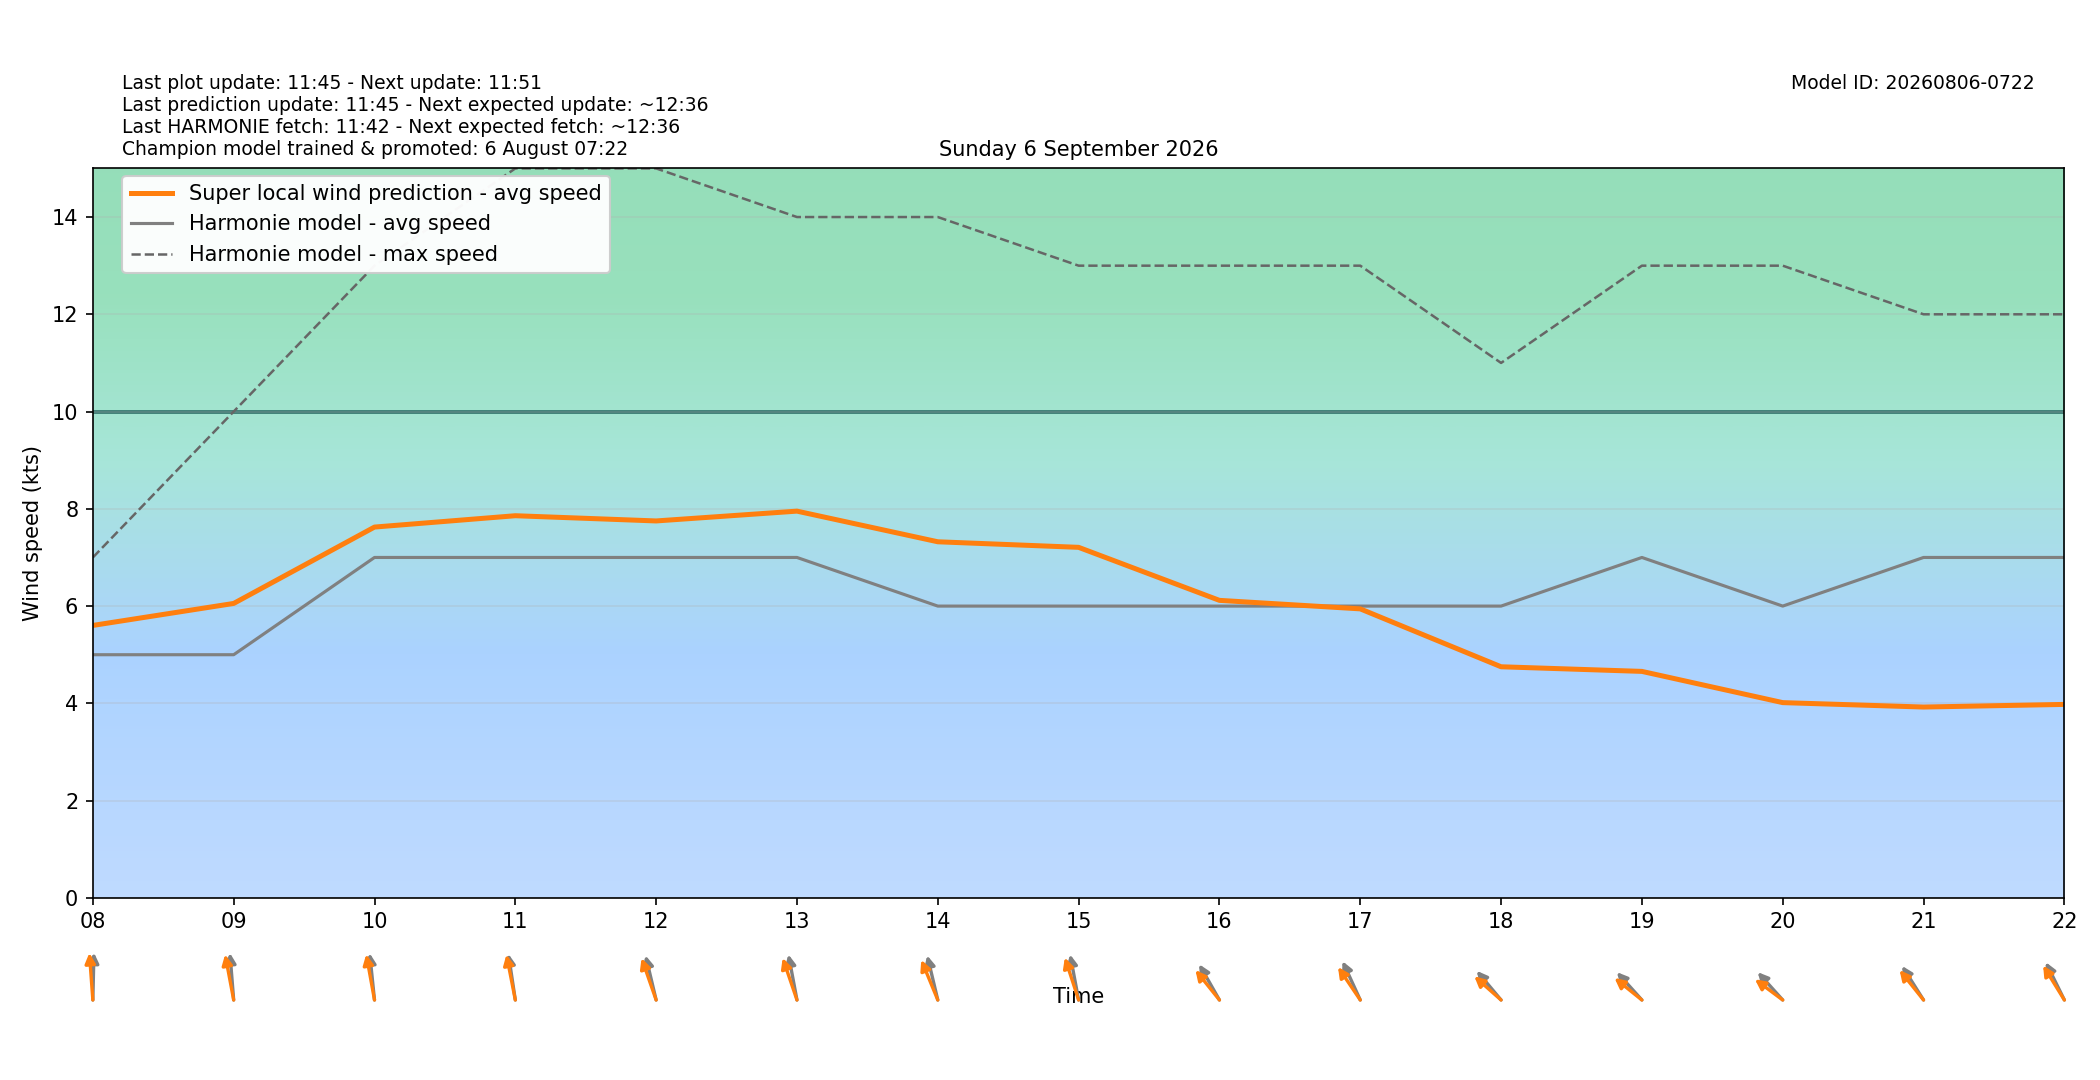

The table this chart was drawn from, first rows:
target_time_utc, target_time_local, hour_utc, hour_local, forecast_wind_speed, forecast_wind_min, forecast_wind_max, lstm_pred_wind_speed, delta_speed_lstm_minus_forecast, forecast_wind_dir_deg, lstm_pred_wind_dir_deg, delta_dir_lstm_minus_forecast
2026-09-05T22:00:00Z, 2026-09-06T00:00:00+0200, 22, 00, 3.0, 3.0, 5.0, 2.597, -0.4035, 250.0, 245.5, -4.481
2026-09-05T23:00:00Z, 2026-09-06T01:00:00+0200, 23, 01, 2.0, 2.0, 3.0, 2.114, 0.1138, 189.0, 184.4, -4.569
2026-09-06T00:00:00Z, 2026-09-06T02:00:00+0200, 00, 02, 5.0, 5.0, 5.0, 3.977, -1.023, 193.0, 187.2, -5.826
2026-09-06T01:00:00Z, 2026-09-06T03:00:00+0200, 01, 03, 4.0, 4.0, 7.0, 3.986, -0.01442, 206.0, 199.7, -6.294
2026-09-06T02:00:00Z, 2026-09-06T04:00:00+0200, 02, 04, 5.0, 5.0, 7.0, 4.768, -0.2322, 202.0, 196.5, -5.48
2026-09-06T03:00:00Z, 2026-09-06T05:00:00+0200, 03, 05, 4.0, 4.0, 7.0, 3.987, -0.0128, 179.0, 172.2, -6.819
2026-09-06T04:00:00Z, 2026-09-06T06:00:00+0200, 04, 06, 4.0, 4.0, 6.0, 4.231, 0.2309, 183.0, 178.3, -4.675
2026-09-06T05:00:00Z, 2026-09-06T07:00:00+0200, 05, 07, 5.0, 5.0, 8.0, 5.581, 0.5813, 191.0, 183.9, -7.117
2026-09-06T06:00:00Z, 2026-09-06T08:00:00+0200, 06, 08, 5.0, 5.0, 7.0, 5.602, 0.6025, 182.0, 173.6, -8.441
2026-09-06T07:00:00Z, 2026-09-06T09:00:00+0200, 07, 09, 5.0, 5.0, 10.0, 6.054, 1.054, 173.0, 163.9, -9.077
2026-09-06T08:00:00Z, 2026-09-06T10:00:00+0200, 08, 10, 7.0, 7.0, 13.0, 7.625, 0.6248, 171.0, 164.5, -6.482
2026-09-06T09:00:00Z, 2026-09-06T11:00:00+0200, 09, 11, 7.0, 7.0, 15.0, 7.858, 0.8582, 167.0, 163.3, -3.711
2026-09-06T10:00:00Z, 2026-09-06T12:00:00+0200, 10, 12, 7.0, 7.0, 15.0, 7.751, 0.7508, 160.0, 151.9, -8.085
2026-09-06T11:00:00Z, 2026-09-06T13:00:00+0200, 11, 13, 7.0, 7.0, 14.0, 7.953, 0.9526, 164.0, 152.5, -11.49
2026-09-06T12:00:00Z, 2026-09-06T14:00:00+0200, 12, 14, 6.0, 6.0, 14.0, 7.322, 1.322, 160.0, 147.8, -12.2
2026-09-06T13:00:00Z, 2026-09-06T15:00:00+0200, 13, 15, 6.0, 6.0, 13.0, 7.208, 1.208, 164.0, 153.6, -10.43
2026-09-06T14:00:00Z, 2026-09-06T16:00:00+0200, 14, 16, 6.0, 6.0, 13.0, 6.118, 0.1177, 139.0, 129.2, -9.758
2026-09-06T15:00:00Z, 2026-09-06T17:00:00+0200, 15, 17, 6.0, 6.0, 13.0, 5.943, -0.05716, 145.0, 134.1, -10.94
2026-09-06T16:00:00Z, 2026-09-06T18:00:00+0200, 16, 18, 6.0, 6.0, 11.0, 4.752, -1.248, 128.0, 120.1, -7.93
2026-09-06T17:00:00Z, 2026-09-06T19:00:00+0200, 17, 19, 7.0, 7.0, 13.0, 4.657, -2.343, 126.0, 117.7, -8.262
2026-09-06T18:00:00Z, 2026-09-06T20:00:00+0200, 18, 20, 6.0, 6.0, 13.0, 4.015, -1.985, 126.0, 116, -10.04
2026-09-06T19:00:00Z, 2026-09-06T21:00:00+0200, 19, 21, 7.0, 7.0, 12.0, 3.924, -3.076, 136.0, 129.2, -6.764
2026-09-06T20:00:00Z, 2026-09-06T22:00:00+0200, 20, 22, 7.0, 7.0, 12.0, 3.978, -3.022, 143.0, 136.7, -6.346
2026-09-06T21:00:00Z, 2026-09-06T23:00:00+0200, 21, 23, 6.0, 6.0, 12.0, 3.725, -2.275, 146.0, 138, -7.954
